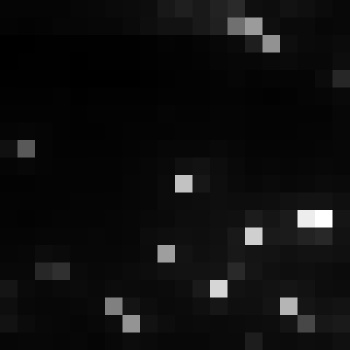

The data file committed next to this chart (first rows):
, xmin, ymin, lat, lon, area, perimeter, max_nanowatts, min_nanowatts, moonlight_illumination, clear_sky_confidence, mean_nanowatts
0, 792, 3006, -4.308, -4.308, 1.0, 0.0, 76.22, 0.9482, 11.82, 0.0, 5.697
